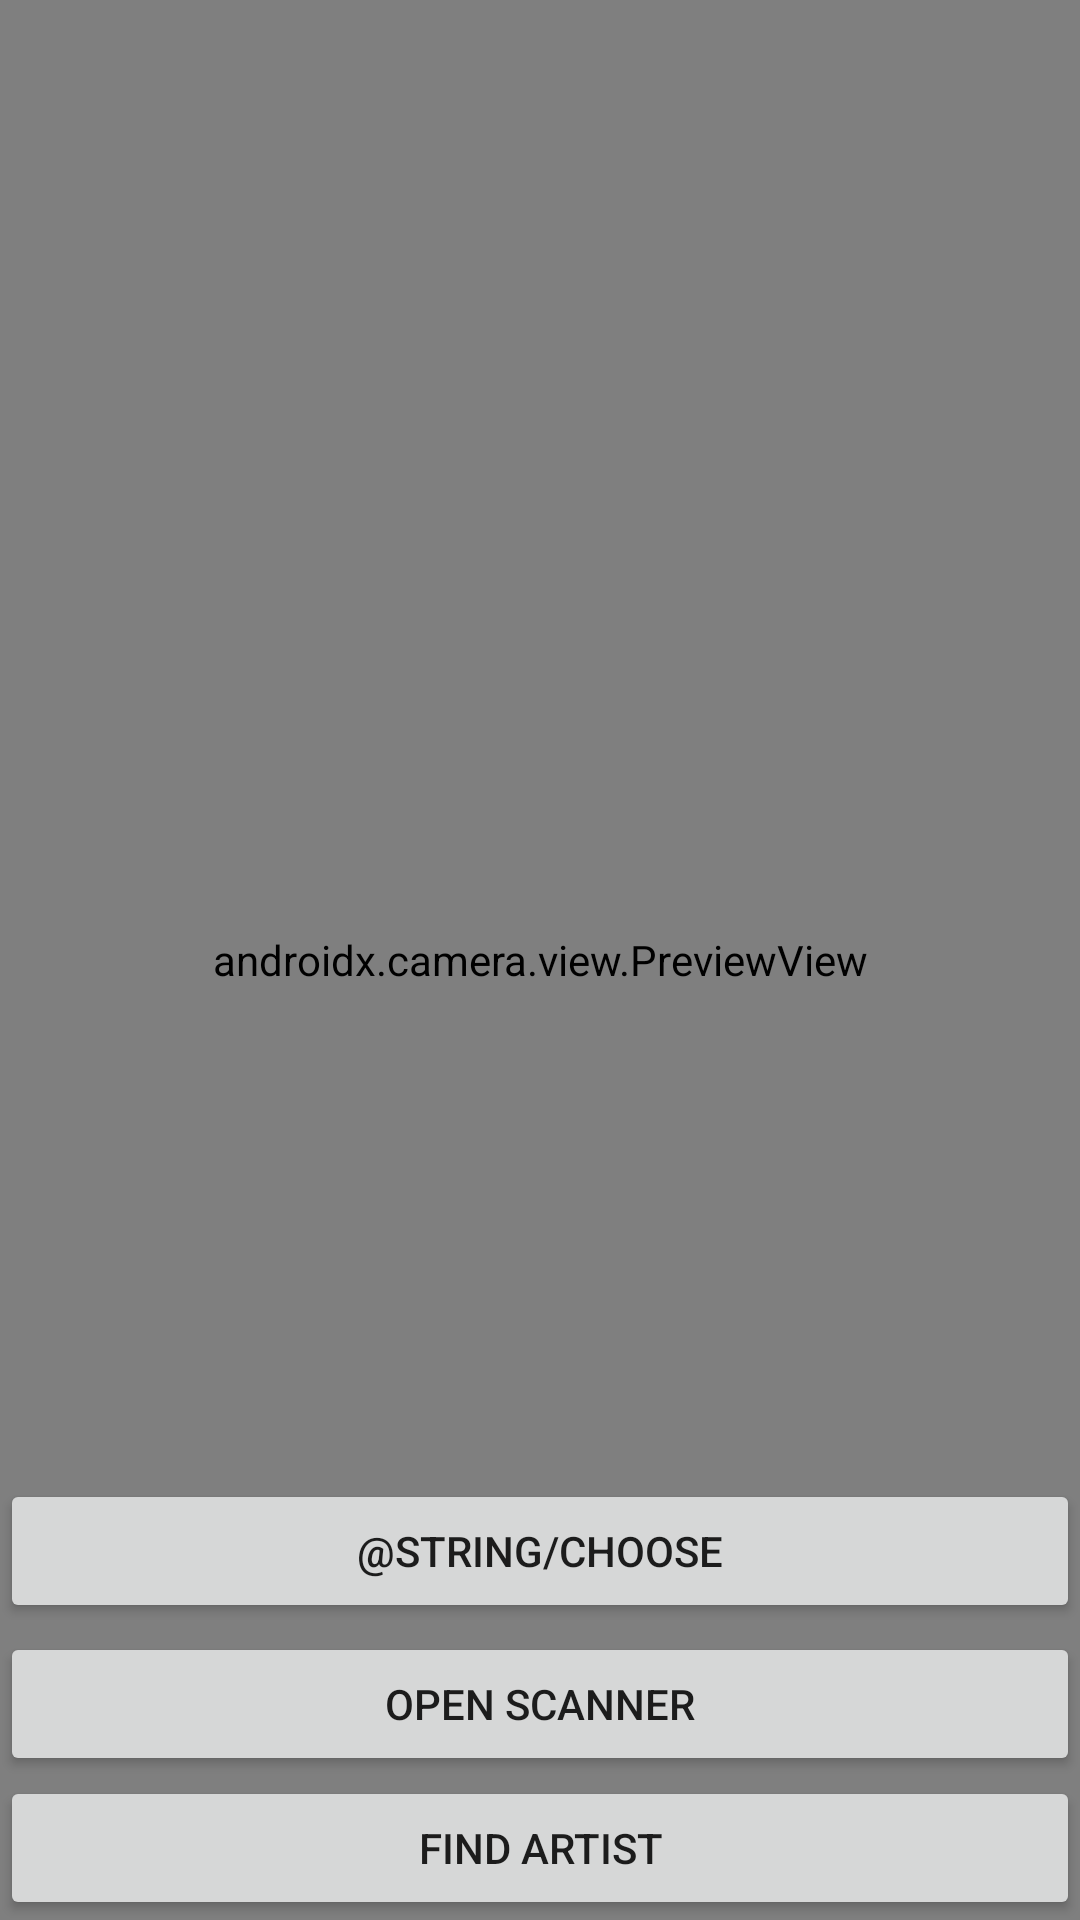

Reconstruct the res/layout file that produces this screen, plus the resources it refers to.
<!-- AndroidManifest.xml: application theme Theme.JarredColinFinalProject -->
<!-- res/layout/activity_main.xml -->
<?xml version="1.0" encoding="utf-8"?>
<androidx.constraintlayout.widget.ConstraintLayout xmlns:android="http://schemas.android.com/apk/res/android"
    xmlns:app="http://schemas.android.com/apk/res-auto"
    xmlns:tools="http://schemas.android.com/tools"
    android:layout_width="match_parent"
    android:layout_height="match_parent"
    tools:context=".MainActivity">

    <Button
        android:id="@+id/btnGallery"
        android:layout_width="0dp"
        android:layout_height="wrap_content"
        android:layout_marginBottom="3dp"
        android:insetTop="0dp"
        android:insetBottom="0dp"
        android:onClick="onClick"
        android:text="@string/choose"
        app:layout_constraintBottom_toTopOf="@+id/btnScan"
        app:layout_constraintEnd_toEndOf="parent"
        app:layout_constraintHorizontal_bias="0.45"
        app:layout_constraintStart_toStartOf="parent" />

    <Button
        android:id="@+id/btnScan"
        android:layout_width="0dp"
        android:layout_height="wrap_content"
        android:insetTop="0dp"
        android:insetBottom="0dp"
        android:onClick="onClick"
        android:text="@string/scan"
        app:layout_constraintBottom_toTopOf="@+id/btnFind"
        app:layout_constraintEnd_toEndOf="parent"
        app:layout_constraintHorizontal_bias="0.45"
        app:layout_constraintStart_toStartOf="parent" />

    <Button
        android:id="@+id/btnFind"
        android:layout_width="0dp"
        android:layout_height="wrap_content"
        android:clickable="false"
        android:insetTop="3dp"
        android:insetBottom="0dp"
        android:onClick="onClick"
        android:text="@string/find"
        app:layout_constraintBottom_toBottomOf="parent"
        app:layout_constraintEnd_toEndOf="parent"
        app:layout_constraintHorizontal_bias="0.0"
        app:layout_constraintStart_toStartOf="parent" />
    <androidx.camera.view.PreviewView
        android:id="@+id/viewFinder"
        android:layout_width="match_parent"
        android:layout_height="match_parent" />
</androidx.constraintlayout.widget.ConstraintLayout>
<!-- resources referenced by this layout -->
<resources>
  <string name="find">Find Artist</string>
  <string name="scan">Open Scanner</string>
  <style name="Theme.JarredColinFinalProject" parent="Theme.MaterialComponents.DayNight.DarkActionBar">
          
          <item name="colorPrimary">@color/purple_500</item>
          <item name="colorPrimaryVariant">@color/purple_700</item>
          <item name="colorOnPrimary">@color/white</item>
          
          <item name="colorSecondary">@color/teal_200</item>
          <item name="colorSecondaryVariant">@color/teal_700</item>
          <item name="colorOnSecondary">@color/black</item>
          
          <item name="android:statusBarColor" tools:targetApi="l">?attr/colorPrimaryVariant</item>
          
      </style>
  <!-- not gathered from this repository: default colours our renderer supplied (Android Studio template values) -->
  <color name="purple_500">#FF6200EE</color>
  <color name="purple_700">#FF3700B3</color>
  <color name="teal_200">#FF03DAC5</color>
  <color name="teal_700">#FF018786</color>
  <color name="black">#FF000000</color>
  <color name="white">#FFFFFFFF</color>
</resources>
